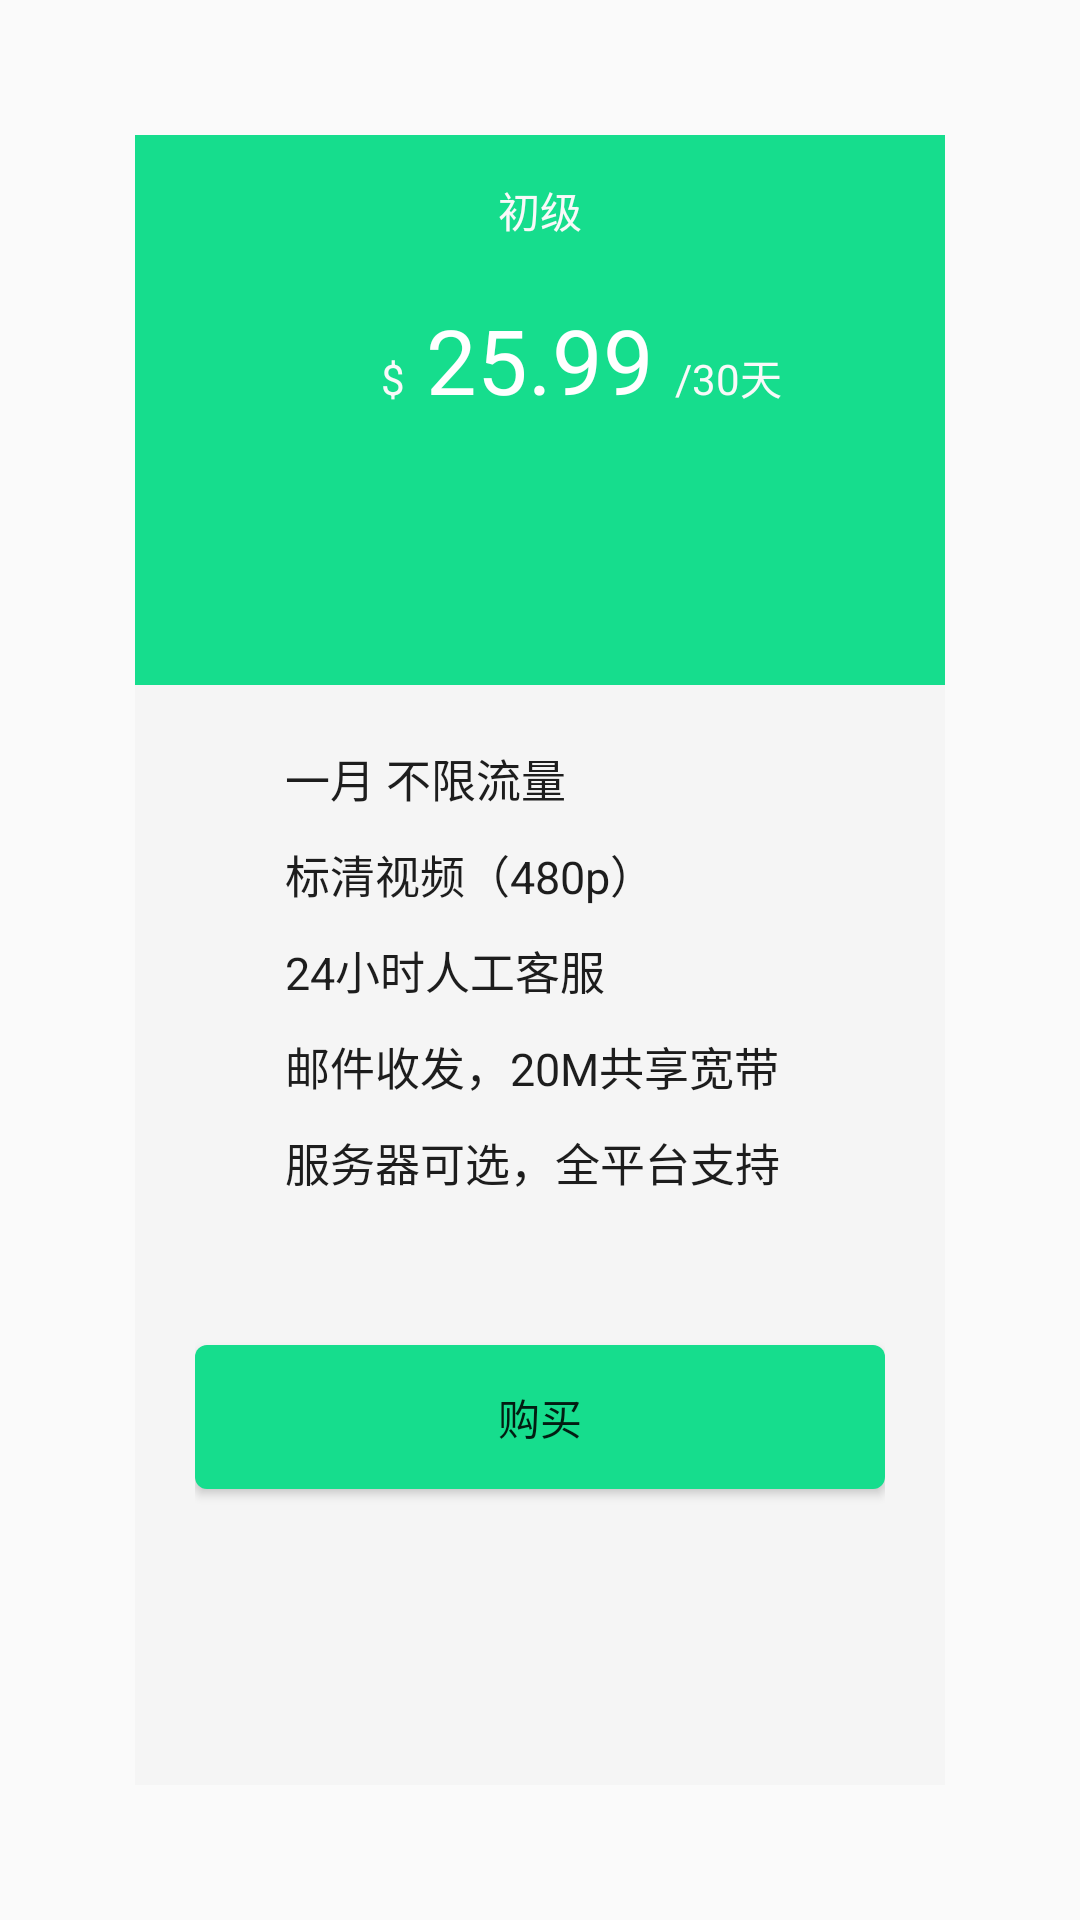

Produce the Android XML layout that renders to this screen, including the resource entries it uses.
<!-- AndroidManifest.xml: application theme AppTheme -->
<!-- res/layout/taocan_frist.xml -->
<?xml version="1.0" encoding="utf-8"?>

<LinearLayout xmlns:android="http://schemas.android.com/apk/res/android"
    android:layout_width="match_parent"
    android:layout_height="match_parent"
    android:padding="45dp"
    android:orientation="vertical">

    <LinearLayout
        android:layout_width="match_parent"
        android:layout_height="0dp"
        android:layout_weight="1"
        android:background="@color/shouye_taocanlv"
        android:orientation="vertical">

        <TextView
            android:textColor="@color/zhuce_et_background"
            android:layout_width="match_parent"
            android:layout_height="50dp"
            android:gravity="center"
            android:text="@string/taocan_lv_taocantv_chu" />

        <LinearLayout
            android:layout_width="match_parent"
            android:layout_height="wrap_content"
            android:orientation="horizontal">

            <TextView
                android:layout_width="0dp"
                android:layout_height="50dp"
                android:gravity="right"
                android:textColor="@color/zhuce_et_background"
                android:layout_weight="1"
                android:text="@string/taocan_lv_taocantv_flag" />

            <TextView

                android:layout_width="0dp"
                android:layout_height="50dp"
                android:textSize="30dp"
                android:layout_weight="1"
                android:gravity="center"
                android:textColor="@color/zheci_backgournd"
                android:text="@string/taocan_lv_taocantv_money" />

            <TextView
                android:layout_width="0dp"
                android:layout_height="50dp"
                android:textColor="@color/zhuce_et_background"
                android:layout_weight="1"
                android:text="@string/taocan_lv_taocantv_day" />
        </LinearLayout>

    </LinearLayout>

    <LinearLayout
        android:layout_width="match_parent"
        android:layout_height="0dp"
        android:layout_weight="2"
        android:background="@color/shouye_taocanlvtv"
        android:orientation="vertical"
        android:padding="20dp">

        <LinearLayout
            android:layout_width="match_parent"
            android:layout_height="wrap_content"
            android:orientation="horizontal">

            <ImageView
                android:layout_width="20sp"
                android:layout_height="20sp"
                android:src="@drawable/planlistcontain" />

            <TextView
                android:layout_width="wrap_content"
                android:layout_height="wrap_content"
                android:layout_marginLeft="10dp"
                android:text="@string/taocan_lv_hintone"
                android:textColor="@color/zhuce_taocanivim"
                android:textSize="15dp" />

        </LinearLayout>

        <LinearLayout
            android:layout_width="match_parent"
            android:layout_height="wrap_content"
            android:layout_marginTop="10dp"
            android:orientation="horizontal">

            <ImageView
                android:layout_width="20sp"
                android:layout_height="20sp"
                android:src="@drawable/planlistcontain" />

            <TextView
                android:layout_width="wrap_content"
                android:layout_height="wrap_content"
                android:layout_marginLeft="10dp"
                android:text="@string/taocan_lv_hinttwo"
                android:textColor="@color/zhuce_taocanivim"
                android:textSize="15dp" />

        </LinearLayout>

        <LinearLayout
            android:layout_width="match_parent"
            android:layout_height="wrap_content"
            android:layout_marginTop="10dp"
            android:orientation="horizontal">

            <ImageView
                android:layout_width="20sp"
                android:layout_height="20sp"
                android:src="@drawable/planlistcontain" />

            <TextView
                android:layout_width="wrap_content"
                android:layout_height="wrap_content"
                android:layout_marginLeft="10dp"
                android:text="@string/taocan_lv_hintthree"
                android:textColor="@color/zhuce_taocanivim"
                android:textSize="15dp" />

        </LinearLayout>

        <LinearLayout
            android:layout_width="match_parent"
            android:layout_height="wrap_content"
            android:layout_marginTop="10dp"
            android:orientation="horizontal">

            <ImageView
                android:layout_width="20sp"
                android:layout_height="20sp"
                android:src="@drawable/planlistcontain" />

            <TextView
                android:layout_width="wrap_content"
                android:layout_height="wrap_content"
                android:layout_marginLeft="10dp"
                android:text="@string/taocan_lv_hintfour"
                android:textColor="@color/zhuce_taocanivim"
                android:textSize="15dp" />

        </LinearLayout>

        <LinearLayout
            android:layout_width="match_parent"
            android:layout_height="wrap_content"
            android:layout_marginTop="10dp"
            android:orientation="horizontal">

            <ImageView
                android:layout_width="20sp"
                android:layout_height="20sp"
                android:src="@drawable/planlistnotcontain" />

            <TextView
                android:layout_width="wrap_content"
                android:layout_height="wrap_content"
                android:layout_marginLeft="10dp"
                android:text="@string/taocan_lv_hintfive"
                android:textColor="@color/zhuce_taocanivim"
                android:textSize="15dp" />

        </LinearLayout>

        <Button
            android:layout_width="match_parent"
            android:layout_height="wrap_content"
            android:layout_marginTop="50dp"
            android:background="@drawable/click_btn_green_round"
            android:text="@string/taocan_lv_buy" />


    </LinearLayout>

</LinearLayout>
<!-- resources referenced by this layout -->
<resources>
  <color name="shouye_taocanlv">#16DD8D</color>
  <color name="shouye_taocanlvtv">#F5F5F5</color>
  <color name="zheci_backgournd">#FFFFFF</color>
  <color name="zhuce_et_background">#F9F9F9</color>
  <color name="zhuce_taocanivim">#1D1D1D</color>
  <!-- drawable click_btn_green_round (drawable) -->
  <?xml version="1.0" encoding="utf-8"?>
  
  <selector xmlns:android="http://schemas.android.com/apk/res/android" android:enterFadeDuration="0" android:exitFadeDuration="@android:integer/config_shortAnimTime">
  
      <item android:state_enabled="false">
          <shape android:shape="rectangle">
              <solid android:color="@color/zheci_backgournd" />
              <corners android:radius="4dp" />
          </shape>
      </item>
  
  
      <item>
          <shape android:shape="rectangle">
              <solid android:color="@color/shouye_taocanlv" />
              <corners android:radius="4dp" />
          </shape>
      </item>
  
  </selector>
  <string name="taocan_lv_buy">购买</string>
  <string name="taocan_lv_hintfive">服务器可选，全平台支持</string>
  <string name="taocan_lv_hintfour">邮件收发，20M共享宽带</string>
  <string name="taocan_lv_hintone">一月 不限流量</string>
  <string name="taocan_lv_hintthree">24小时人工客服</string>
  <string name="taocan_lv_hinttwo">标清视频（480p）</string>
  <string name="taocan_lv_taocantv_chu">初级</string>
  <string name="taocan_lv_taocantv_day">/30天</string>
  <string name="taocan_lv_taocantv_flag">$</string>
  <string name="taocan_lv_taocantv_money">25.99</string>
  <style name="AppTheme" parent="Theme.AppCompat.Light.NoActionBar">
          
          <item name="colorPrimary">@color/colorPrimary</item>
          <item name="colorPrimaryDark">@color/colorPrimaryDark</item>
          <item name="colorAccent">@color/colorAccent</item>
      </style>
      //竖线
  <color name="colorPrimary">#3F51B5</color>
  <color name="colorPrimaryDark">#303F9F</color>
  <color name="colorAccent">#FF4081</color>
</resources>
